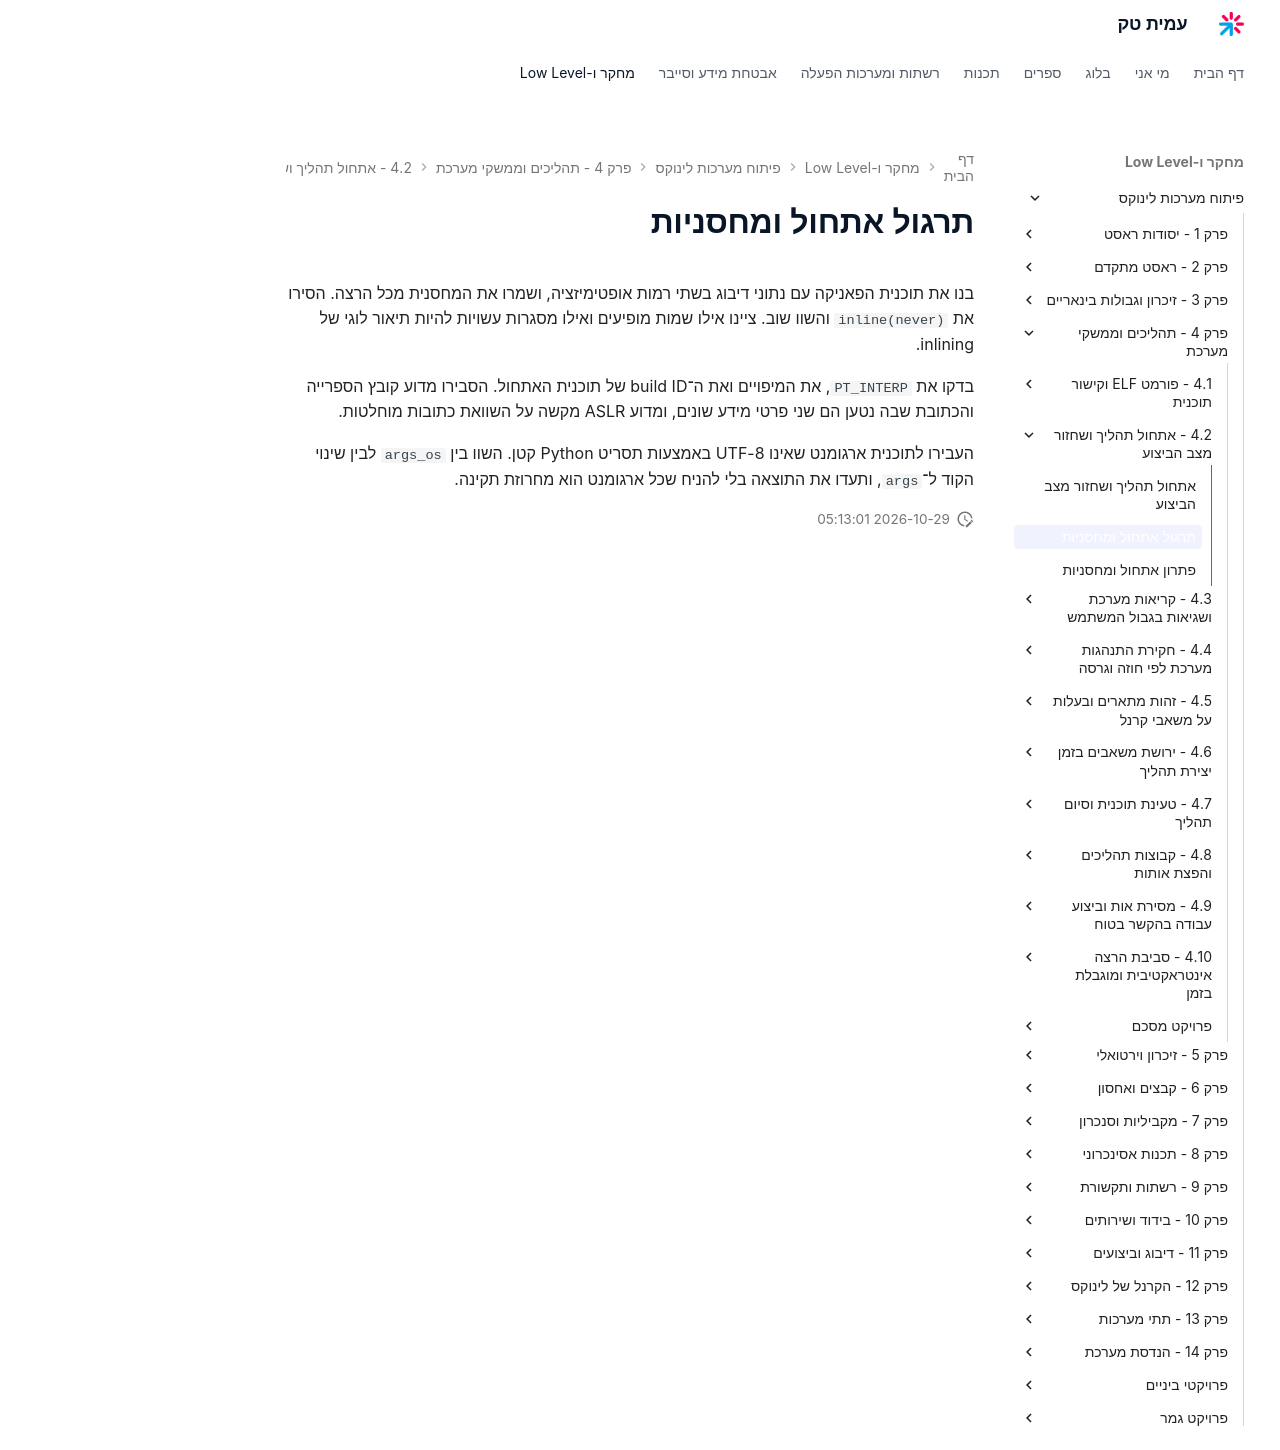

repository: AmitPinchasi/amittech · page: פיתוח-מערכות-לינוקס/4 - תהליכים וממשקי מערכת/4.2 - אתחול תהליך ושחזור מצב הביצוע/4.2 - אתחול תהליך ושחזור מצב הביצוע - תרגול/index.html · generator: mkdocs

# תרגול אתחול ומחסניות

בנו את תוכנית הפאניקה עם נתוני דיבוג בשתי רמות אופטימיזציה, ושמרו את המחסנית מכל הרצה. הסירו את `inline(never)` והשוו שוב. ציינו אילו שמות מופיעים ואילו מסגרות עשויות להיות תיאור לוגי של inlining.

בדקו את `PT_INTERP`, את המיפויים ואת ה־build ID של תוכנית האתחול. הסבירו מדוע קובץ הספרייה והכתובת שבה נטען הם שני פרטי מידע שונים, ומדוע ASLR מקשה על השוואת כתובות מוחלטות.

העבירו לתוכנית ארגומנט שאינו UTF-8 באמצעות תסריט Python קטן. השוו בין `args_os` לבין שינוי הקוד ל־`args`, ותעדו את התוצאה בלי להניח שכל ארגומנט הוא מחרוזת תקינה.
